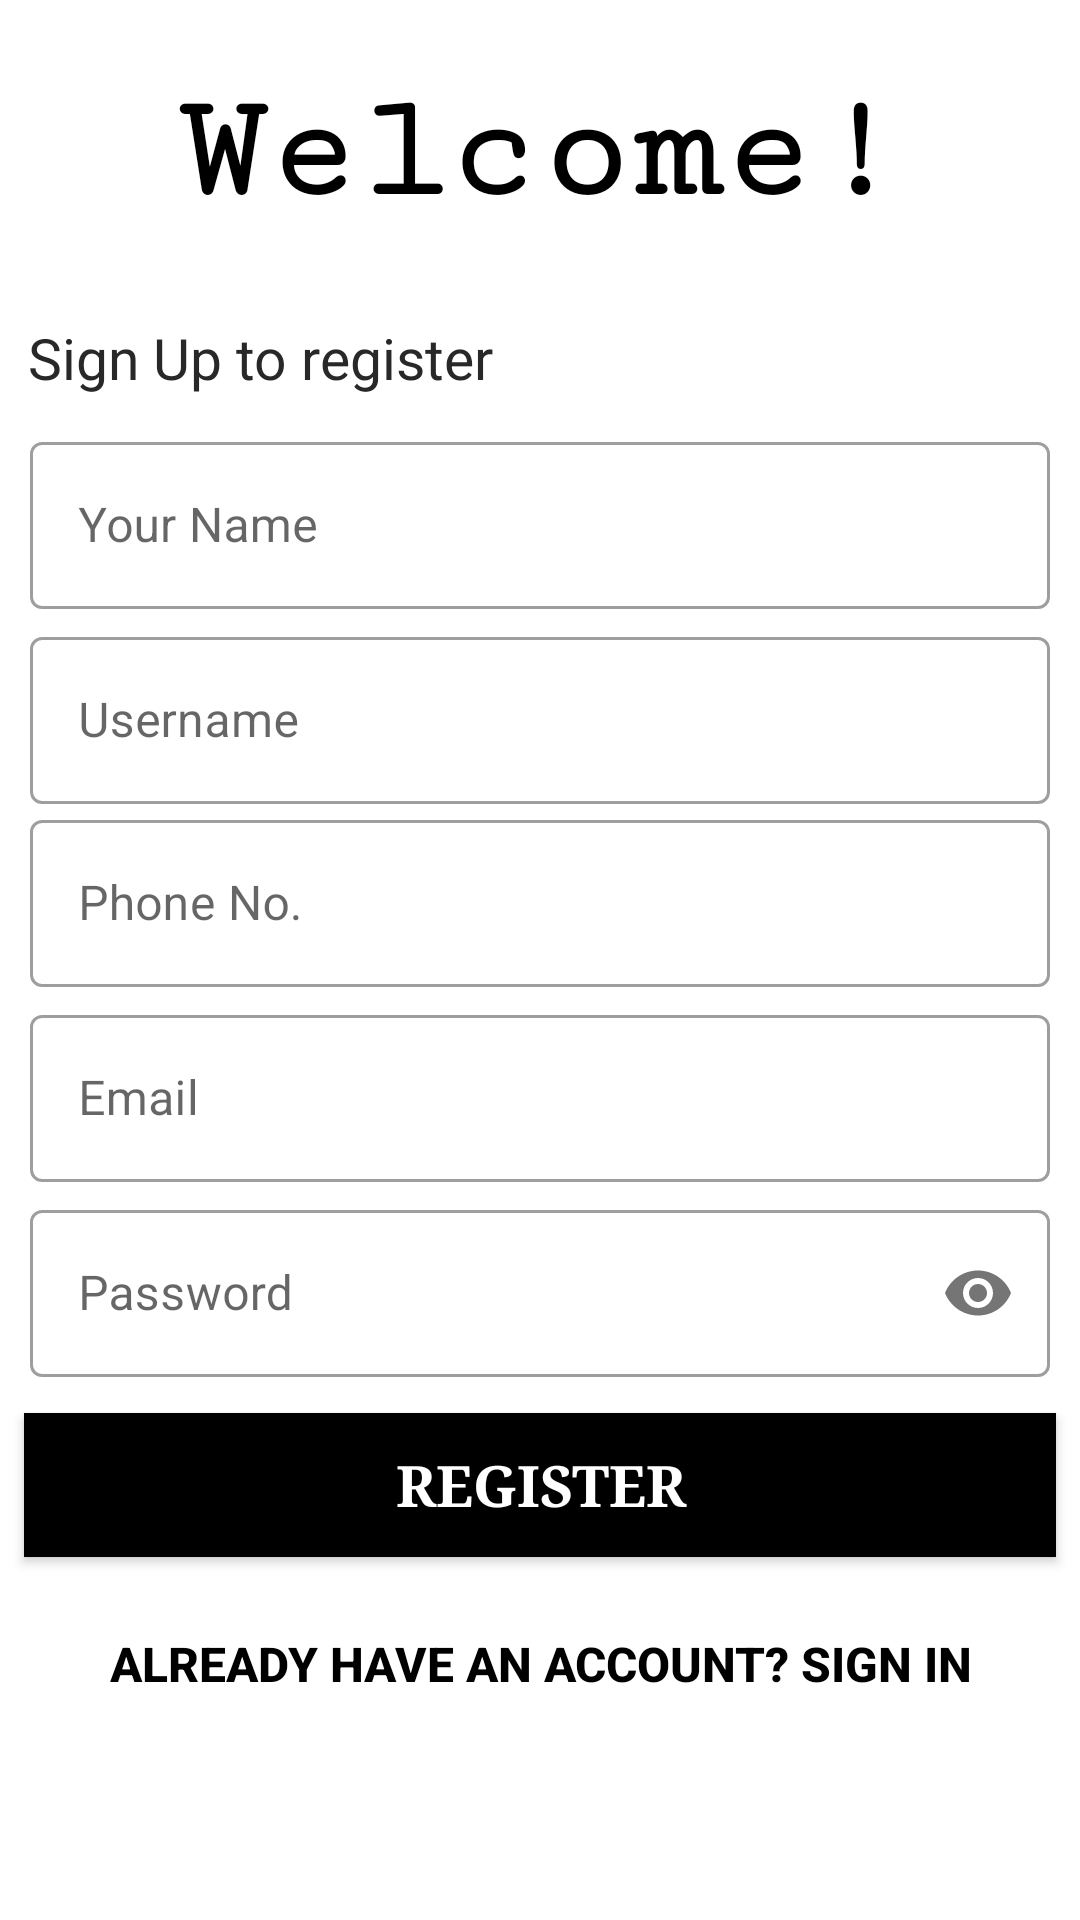

Android layout source for this screen:
<!-- AndroidManifest.xml: application theme Theme.EventManagement -->
<!-- res/layout/activity_atnd_reg.xml -->
<?xml version="1.0" encoding="utf-8"?>
<androidx.constraintlayout.widget.ConstraintLayout xmlns:android="http://schemas.android.com/apk/res/android"
    xmlns:app="http://schemas.android.com/apk/res-auto"
    xmlns:tools="http://schemas.android.com/tools"
    android:layout_width="match_parent"
    android:layout_height="match_parent"
    tools:context=".OrgRegsForm"
    android:background="#fff">

    <TextView
        android:id="@+id/textView4"
        android:layout_width="wrap_content"
        android:layout_height="wrap_content"
        android:text="Welcome!"
        android:fontFamily="serif-monospace"
        android:textSize="50sp"
        android:textStyle="bold"
        android:layout_margin="15dp"
        android:padding="8dp"
        android:textColor="@color/black"
        app:layout_constraintEnd_toEndOf="parent"
        app:layout_constraintStart_toStartOf="parent"
        app:layout_constraintTop_toTopOf="parent" />

    <TextView
        android:id="@+id/textView5"
        android:layout_width="wrap_content"
        android:layout_height="wrap_content"
        android:layout_marginTop="20dp"
        android:text="Sign Up to register"
        android:textColor="#282828"
        android:textSize="19sp"
        app:layout_constraintEnd_toEndOf="parent"
        app:layout_constraintHorizontal_bias="0.045"
        app:layout_constraintStart_toStartOf="parent"
        app:layout_constraintTop_toBottomOf="@+id/textView4" />
    <LinearLayout
        android:id="@+id/linearLayout2"
        android:layout_width="match_parent"
        android:layout_height="wrap_content"
        android:layout_margin="10dp"
        android:layout_marginTop="5dp"
        android:orientation="vertical"
        app:layout_constraintEnd_toEndOf="parent"
        app:layout_constraintStart_toStartOf="parent"
        app:layout_constraintTop_toBottomOf="@+id/textView5">

        <com.google.android.material.textfield.TextInputLayout
            style="@style/Widget.MaterialComponents.TextInputLayout.OutlinedBox"
            android:layout_width="match_parent"
            android:layout_height="wrap_content"
            android:layout_marginBottom="4dp">

            <com.google.android.material.textfield.TextInputEditText
                android:id="@+id/name_A"
                android:layout_width="match_parent"
                android:layout_height="wrap_content"
                android:hint="Your Name"
                android:inputType="text"
                android:outlineAmbientShadowColor="@color/black"
                android:textColor="@color/black" />
        </com.google.android.material.textfield.TextInputLayout>
        <com.google.android.material.textfield.TextInputLayout
            style="@style/Widget.MaterialComponents.TextInputLayout.OutlinedBox"
            android:layout_width="match_parent"
            android:layout_height="wrap_content"
            android:layout_marginBottom="0dp">
            <com.google.android.material.textfield.TextInputEditText
                android:id="@+id/usrname_A"
                android:layout_width="match_parent"
                android:layout_height="wrap_content"
                android:hint="Username"
                android:outlineAmbientShadowColor="@color/black"
                android:textColor="@color/black" />
        </com.google.android.material.textfield.TextInputLayout>
        <com.google.android.material.textfield.TextInputLayout
            style="@style/Widget.MaterialComponents.TextInputLayout.OutlinedBox"
            android:layout_width="match_parent"
            android:layout_height="wrap_content"
            android:layout_marginBottom="4dp">

            <com.google.android.material.textfield.TextInputEditText
                android:id="@+id/phnN_.A"
                android:layout_width="match_parent"
                android:layout_height="wrap_content"
                android:hint="Phone No."
                android:inputType="number"
                android:outlineAmbientShadowColor="@color/black"
                android:textColor="@color/black" />
        </com.google.android.material.textfield.TextInputLayout>
        <com.google.android.material.textfield.TextInputLayout
            style="@style/Widget.MaterialComponents.TextInputLayout.OutlinedBox"
            android:layout_width="match_parent"
            android:layout_height="wrap_content"
            android:layout_marginBottom="4dp">
            <com.google.android.material.textfield.TextInputEditText
                android:id="@+id/email_A"
                android:layout_width="match_parent"
                android:layout_height="wrap_content"
                android:inputType="textEmailAddress"
                android:hint="Email"
                android:outlineAmbientShadowColor="@color/black"
                android:textColor="@color/black" />
        </com.google.android.material.textfield.TextInputLayout>
        <com.google.android.material.textfield.TextInputLayout
            style="@style/Widget.MaterialComponents.TextInputLayout.OutlinedBox"
            android:layout_width="match_parent"
            android:id="@+id/pass"
            android:layout_height="wrap_content"
            android:layout_marginBottom="4dp"
            app:passwordToggleEnabled="true">

            <com.google.android.material.textfield.TextInputEditText
                android:id="@+id/pswrd_A"
                android:layout_width="match_parent"
                android:layout_height="wrap_content"
                android:hint="Password"
                android:inputType="textPassword"
                android:outlineAmbientShadowColor="@color/black"
                android:textColor="@color/black" />
        </com.google.android.material.textfield.TextInputLayout>

    </LinearLayout>

    <Button
        android:id="@+id/reg_A"
        android:layout_width="match_parent"
        android:layout_height="wrap_content"
        android:layout_margin="8dp"
        android:layout_marginTop="32dp"
        android:background="@color/black"
        android:fontFamily="serif"
        android:padding="10dp"
        android:text="Register"
        android:textColor="@color/white"
        android:textSize="19sp"
        android:textStyle="bold"
        app:layout_constraintEnd_toEndOf="parent"
        app:layout_constraintHorizontal_bias="0.687"
        app:layout_constraintStart_toStartOf="parent"
        app:layout_constraintTop_toBottomOf="@+id/linearLayout2" />

    <Button
        android:id="@+id/login_A"
        android:layout_width="397dp"
        android:layout_height="55dp"
        android:layout_margin="8dp"
        android:layout_marginTop="8dp"
        android:background="#00000000"
        android:fontFamily="sans-serif-medium"
        android:padding="10dp"
        android:text="Already have an account? Sign In"
        android:textColor="@color/black"
        android:textSize="16sp"
        android:textStyle="bold"
        app:layout_constraintEnd_toEndOf="parent"
        app:layout_constraintStart_toStartOf="parent"
        app:layout_constraintTop_toBottomOf="@+id/reg_A" />
</androidx.constraintlayout.widget.ConstraintLayout>
<!-- resources referenced by this layout -->
<resources>
  <color name="black">#FF000000</color>
  <color name="white">#FFFFFFFF</color>
  <style name="Theme.EventManagement" parent="Theme.MaterialComponents.DayNight.DarkActionBar.Bridge">
          
  
          <item name="colorPrimaryVariant">@color/lightPink</item>
          <item name="colorOnPrimary">@color/white</item>
          
          <item name="colorSecondary">@color/teal_200</item>
          <item name="colorSecondaryVariant">#D0737979</item>
          <item name="colorOnSecondary">@color/black</item>
          
          <item name="android:statusBarColor" tools:targetApi="l">?attr/colorSecondaryVariant</item>
          
      </style>
  <color name="lightPink">#E881AA</color>
  <color name="teal_200">#0FB3A3</color>
</resources>
